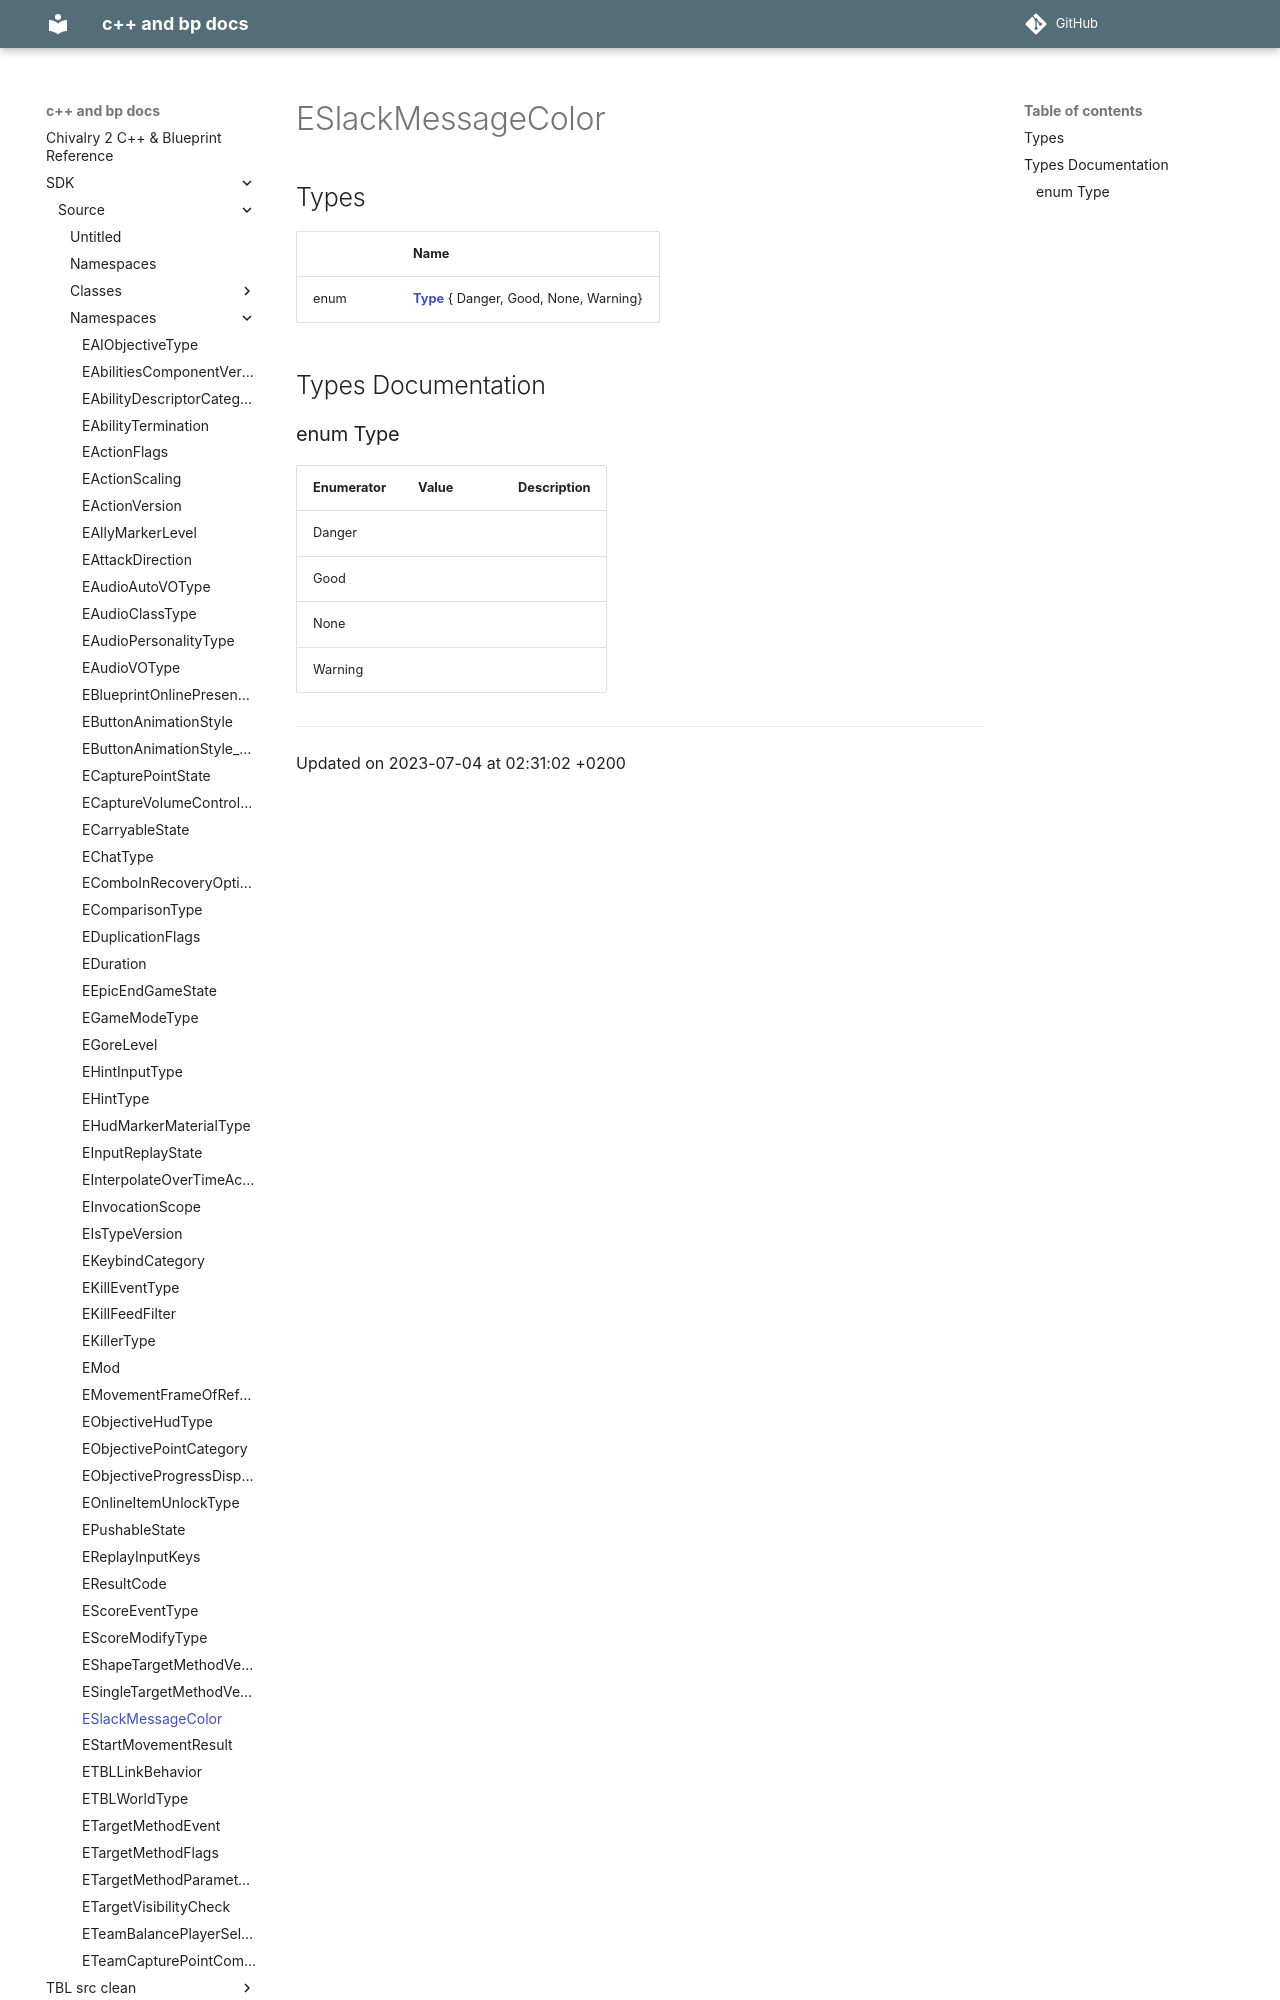

repository: Knutschbert/chiv2-tblcpp-mkdocs-clean · page: SDK/Source/Namespaces/namespaceESlackMessageColor/index.html · generator: mkdocs

---
title: ESlackMessageColor
type: namespace
aliases: ESlackMessageColor
share: false

---

# ESlackMessageColor



## Types

|                | Name           |
| -------------- | -------------- |
| enum| **[Type](/docs/SDK/Source/Namespaces/namespaceESlackMessageColor.md#enum-type)** { Danger, Good, None, Warning} |

## Types Documentation
